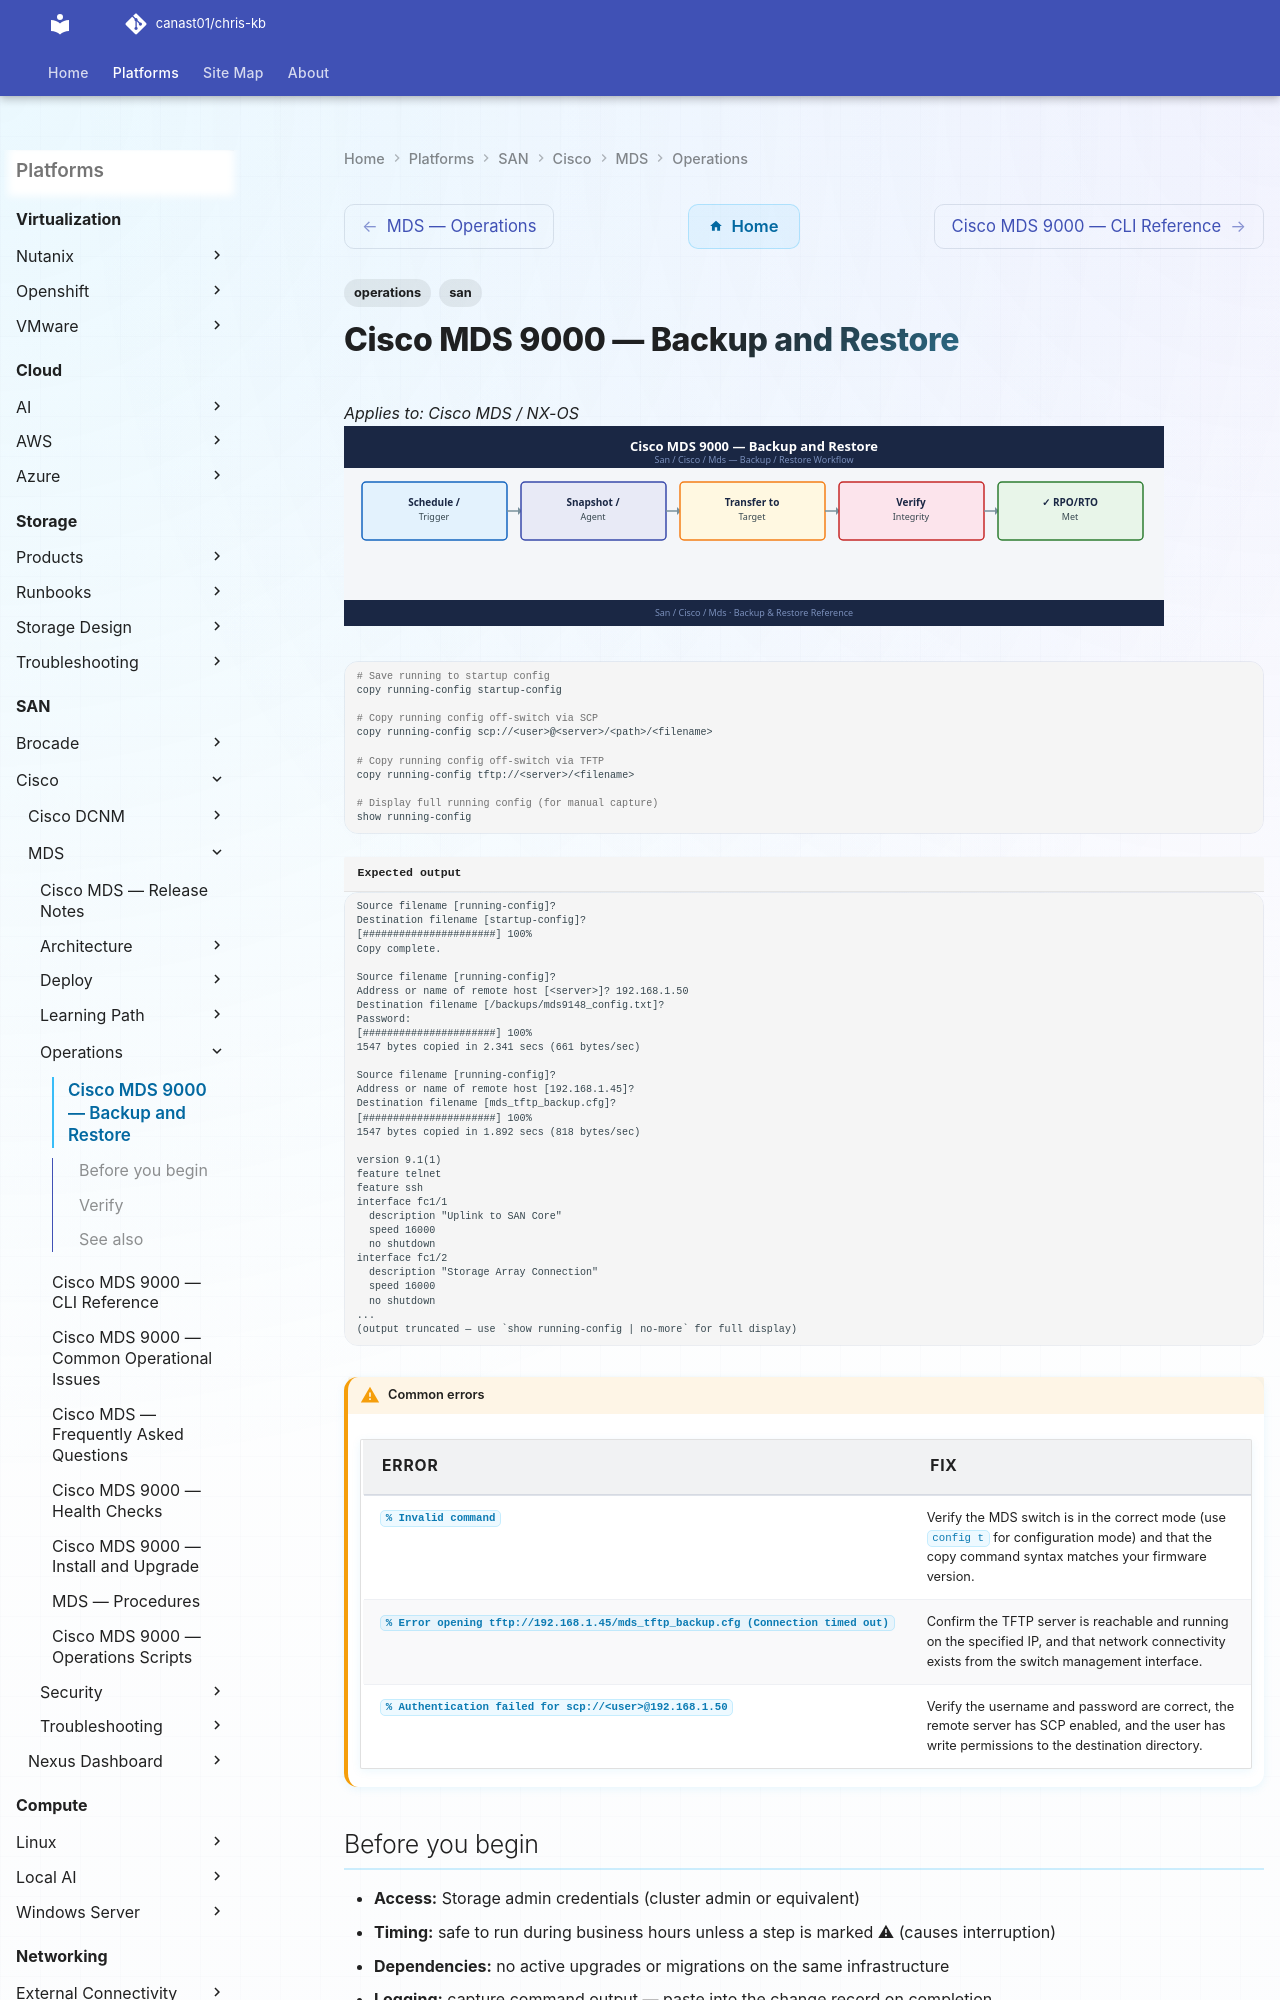

repository: canast01/chris-kb · page: san/cisco/mds/operations/backup-restore/index.html · generator: mkdocs

---
tags:
  - operations
  - san
---
# Cisco MDS 9000 — Backup and Restore

*Applies to: Cisco MDS / NX-OS*
![Cisco MDS 9000 — Backup and Restore](../../../../assets/san-cisco-mds-operations-backup-restore.svg)

```bash
# Save running to startup config
copy running-config startup-config

# Copy running config off-switch via SCP
copy running-config scp://<user>@<server>/<path>/<filename>

# Copy running config off-switch via TFTP
copy running-config tftp://<server>/<filename>

# Display full running config (for manual capture)
show running-config
```


```text title="Expected output"
Source filename [running-config]? 
Destination filename [startup-config]? 
[######################] 100%
Copy complete.

Source filename [running-config]? 
Address or name of remote host [<server>]? 192.168.1.50
Destination filename [/backups/mds9148_config.txt]? 
Password: 
[######################] 100%
1547 bytes copied in 2.341 secs (661 bytes/sec)

Source filename [running-config]? 
Address or name of remote host [192.168.1.45]? 
Destination filename [mds_tftp_backup.cfg]? 
[######################] 100%
1547 bytes copied in 1.892 secs (818 bytes/sec)
